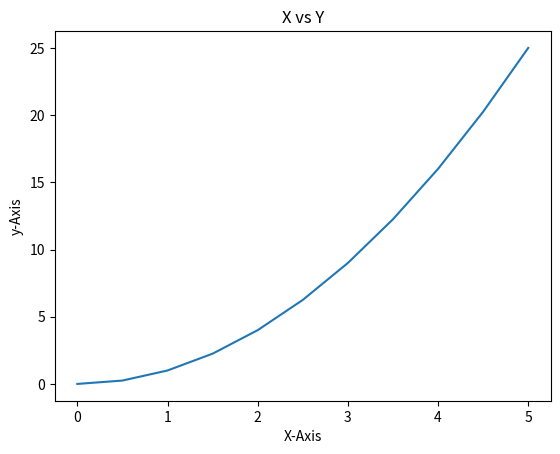

Source code (Python):
import pandas as pd
import numpy as np
import matplotlib.pyplot as plt

x=np.linspace(0,5,11)
y=x**2
print(x,y)
plt.plot(x,y)
plt.title("X vs Y")
plt.xlabel("X-Axis")
plt.ylabel("y-Axis")

plt.show()